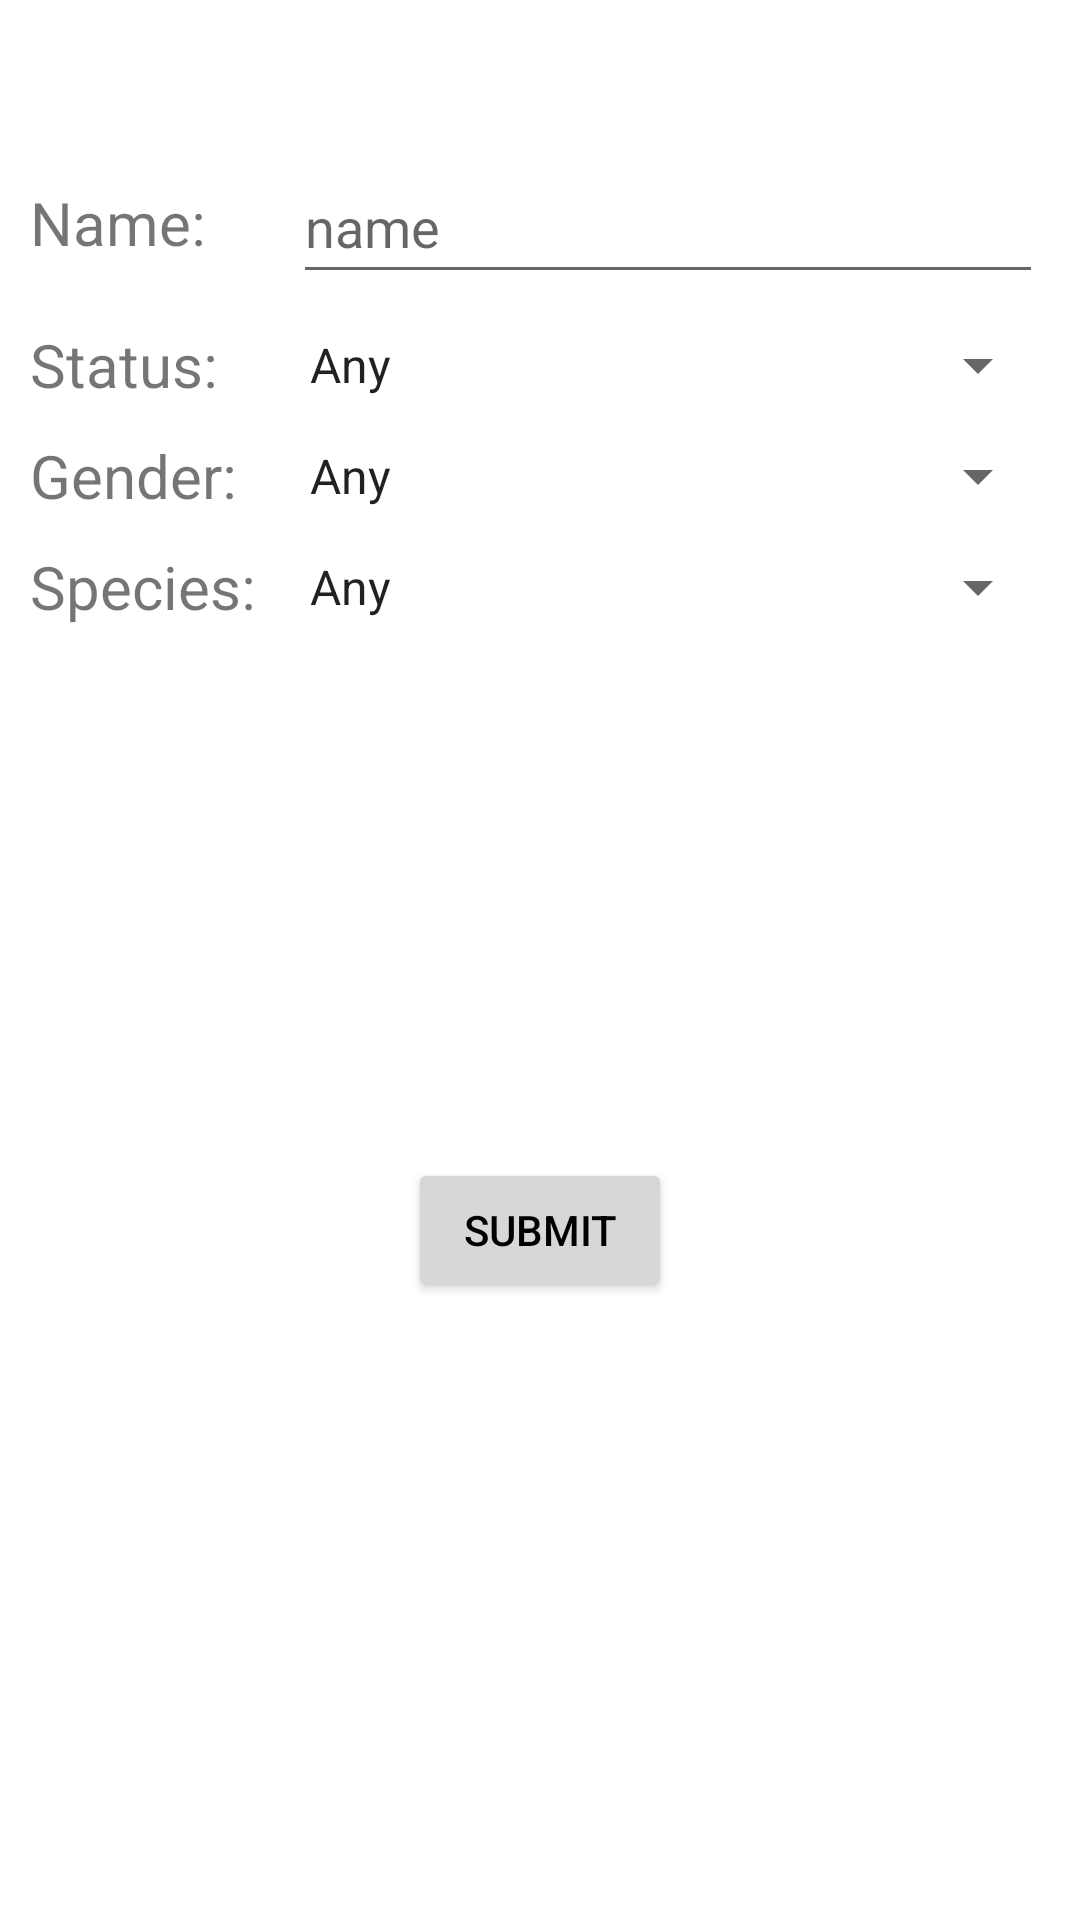

The Android layout XML behind this screen, and the referenced resources:
<!-- AndroidManifest.xml: application theme Theme.CleanArchTest -->
<!-- res/layout/fragment_filter_characters.xml -->
<?xml version="1.0" encoding="utf-8"?>
<androidx.constraintlayout.widget.ConstraintLayout xmlns:android="http://schemas.android.com/apk/res/android"
    android:layout_width="wrap_content"
    android:layout_height="wrap_content"
    android:padding="10dp"
    xmlns:app="http://schemas.android.com/apk/res-auto">

    <TextView
        android:id="@+id/title_text_view_name"
        android:layout_width="wrap_content"
        android:layout_height="wrap_content"
        android:layout_marginTop="40dp"
        android:text="@string/name"
        android:textSize="@dimen/character_info_text"
        app:layout_constraintBottom_toBottomOf="@+id/name"
        app:layout_constraintStart_toStartOf="parent"
        app:layout_constraintTop_toTopOf="parent" />

    <com.google.android.material.textfield.TextInputEditText
        android:id="@+id/name"
        android:layout_width="250dp"
        android:layout_height="wrap_content"
        android:layout_marginStart="10dp"
        android:layout_marginTop="40dp"
        android:hint="@string/hint_name"
        android:imeOptions="actionDone"
        android:inputType="text"
        android:minHeight="48dp"
        app:layout_constraintEnd_toEndOf="parent"
        app:layout_constraintStart_toEndOf="@id/species_text_view_title"
        app:layout_constraintTop_toTopOf="parent" />

    <TextView
        android:id="@+id/status_text_view"
        android:layout_width="wrap_content"
        android:layout_height="wrap_content"
        android:layout_marginTop="10dp"
        android:text="@string/status"
        android:textSize="@dimen/character_info_text"
        app:layout_constraintStart_toStartOf="parent"
        app:layout_constraintTop_toBottomOf="@id/name" />

    <Spinner
        android:id="@+id/status"
        android:layout_width="0dp"
        android:layout_height="wrap_content"
        android:layout_marginStart="10dp"
        android:entries="@array/statuses"
        android:minHeight="48dp"
        app:layout_constraintBottom_toBottomOf="@id/status_text_view"
        app:layout_constraintEnd_toEndOf="parent"
        app:layout_constraintStart_toEndOf="@id/species_text_view_title"
        app:layout_constraintTop_toTopOf="@id/status_text_view" />

    <TextView
        android:id="@+id/gender_text_view_title"
        android:layout_width="wrap_content"
        android:layout_height="wrap_content"
        android:layout_marginTop="10dp"
        android:text="@string/gender"
        android:textSize="@dimen/character_info_text"
        app:layout_constraintStart_toStartOf="parent"
        app:layout_constraintTop_toBottomOf="@id/status_text_view" />

    <Spinner
        android:id="@+id/gender"
        android:layout_width="0dp"
        android:layout_height="wrap_content"
        android:layout_marginStart="10dp"
        android:entries="@array/genders"
        android:minHeight="48dp"
        app:layout_constraintBottom_toBottomOf="@id/gender_text_view_title"
        app:layout_constraintEnd_toEndOf="parent"
        app:layout_constraintStart_toEndOf="@id/species_text_view_title"
        app:layout_constraintTop_toTopOf="@id/gender_text_view_title" />

    <TextView
        android:id="@+id/species_text_view_title"
        android:layout_width="wrap_content"
        android:layout_height="wrap_content"
        android:layout_marginTop="10dp"
        android:text="@string/species"
        android:textSize="@dimen/character_info_text"
        app:layout_constraintStart_toStartOf="parent"
        app:layout_constraintTop_toBottomOf="@id/gender_text_view_title" />

    <Spinner
        android:id="@+id/species"
        android:layout_width="0dp"
        android:layout_height="wrap_content"
        android:layout_marginStart="10dp"
        android:entries="@array/species"
        android:minHeight="48dp"
        app:layout_constraintBottom_toBottomOf="@id/species_text_view_title"
        app:layout_constraintEnd_toEndOf="parent"
        app:layout_constraintStart_toEndOf="@id/species_text_view_title"
        app:layout_constraintTop_toTopOf="@id/species_text_view_title" />

    <Button
        android:id="@+id/confirm_button"
        android:layout_width="wrap_content"
        android:layout_height="wrap_content"
        android:layout_marginTop="30dp"
        android:layout_marginBottom="60dp"
        android:enabled="true"
        android:textColor="@color/black"
        android:text="@string/submit"
        app:layout_constraintBottom_toBottomOf="parent"
        app:layout_constraintEnd_toEndOf="parent"
        app:layout_constraintStart_toStartOf="parent"
        app:layout_constraintTop_toBottomOf="@+id/species" />
</androidx.constraintlayout.widget.ConstraintLayout>
<!-- resources referenced by this layout -->
<resources>
  <string-array name="genders">
          <item>Any</item>
          <item>Male</item>
          <item>Female</item>
          <item>Genderless</item>
          <item>Unknown</item>
      </string-array>
  <string-array name="species">
          <item>Any</item>
          <item>Human</item>
          <item>Alien</item>
          <item>Humanoid</item>
          <item>Robot</item>
          <item>Animal</item>
          <item>Mythological Creature</item>
          <item>Unknown</item>
      </string-array>
  <string-array name="statuses">
          <item>Any</item>
          <item>Alive</item>
          <item>Dead</item>
          <item>Unknown</item>
      </string-array>
  <color name="black">#FF000000</color>
  <dimen name="character_info_text">20sp</dimen>
  <string name="gender">Gender:</string>
  <string name="hint_name">name</string>
  <string name="name">Name:</string>
  <string name="species">Species:</string>
  <string name="status">Status:</string>
  <string name="submit">Submit</string>
  <style name="Theme.CleanArchTest" parent="Theme.MaterialComponents.DayNight.DarkActionBar">
          
          <item name="colorPrimary">@color/purple_500</item>
          <item name="colorPrimaryVariant">@color/purple_700</item>
          <item name="colorOnPrimary">@color/white</item>
          
          <item name="colorSecondary">@color/teal_200</item>
          <item name="colorSecondaryVariant">@color/teal_700</item>
          <item name="colorOnSecondary">@color/black</item>
          
          <item name="android:statusBarColor">?attr/colorPrimaryVariant</item>
          
          <item name="windowActionBar">false</item>
          <item name="windowNoTitle">true</item>
      </style>
  <color name="purple_500">#FF6200EE</color>
  <color name="purple_700">#FF3700B3</color>
  <color name="white">#FFFFFFFF</color>
  <color name="teal_200">#FF03DAC5</color>
  <color name="teal_700">#FF018786</color>
</resources>
